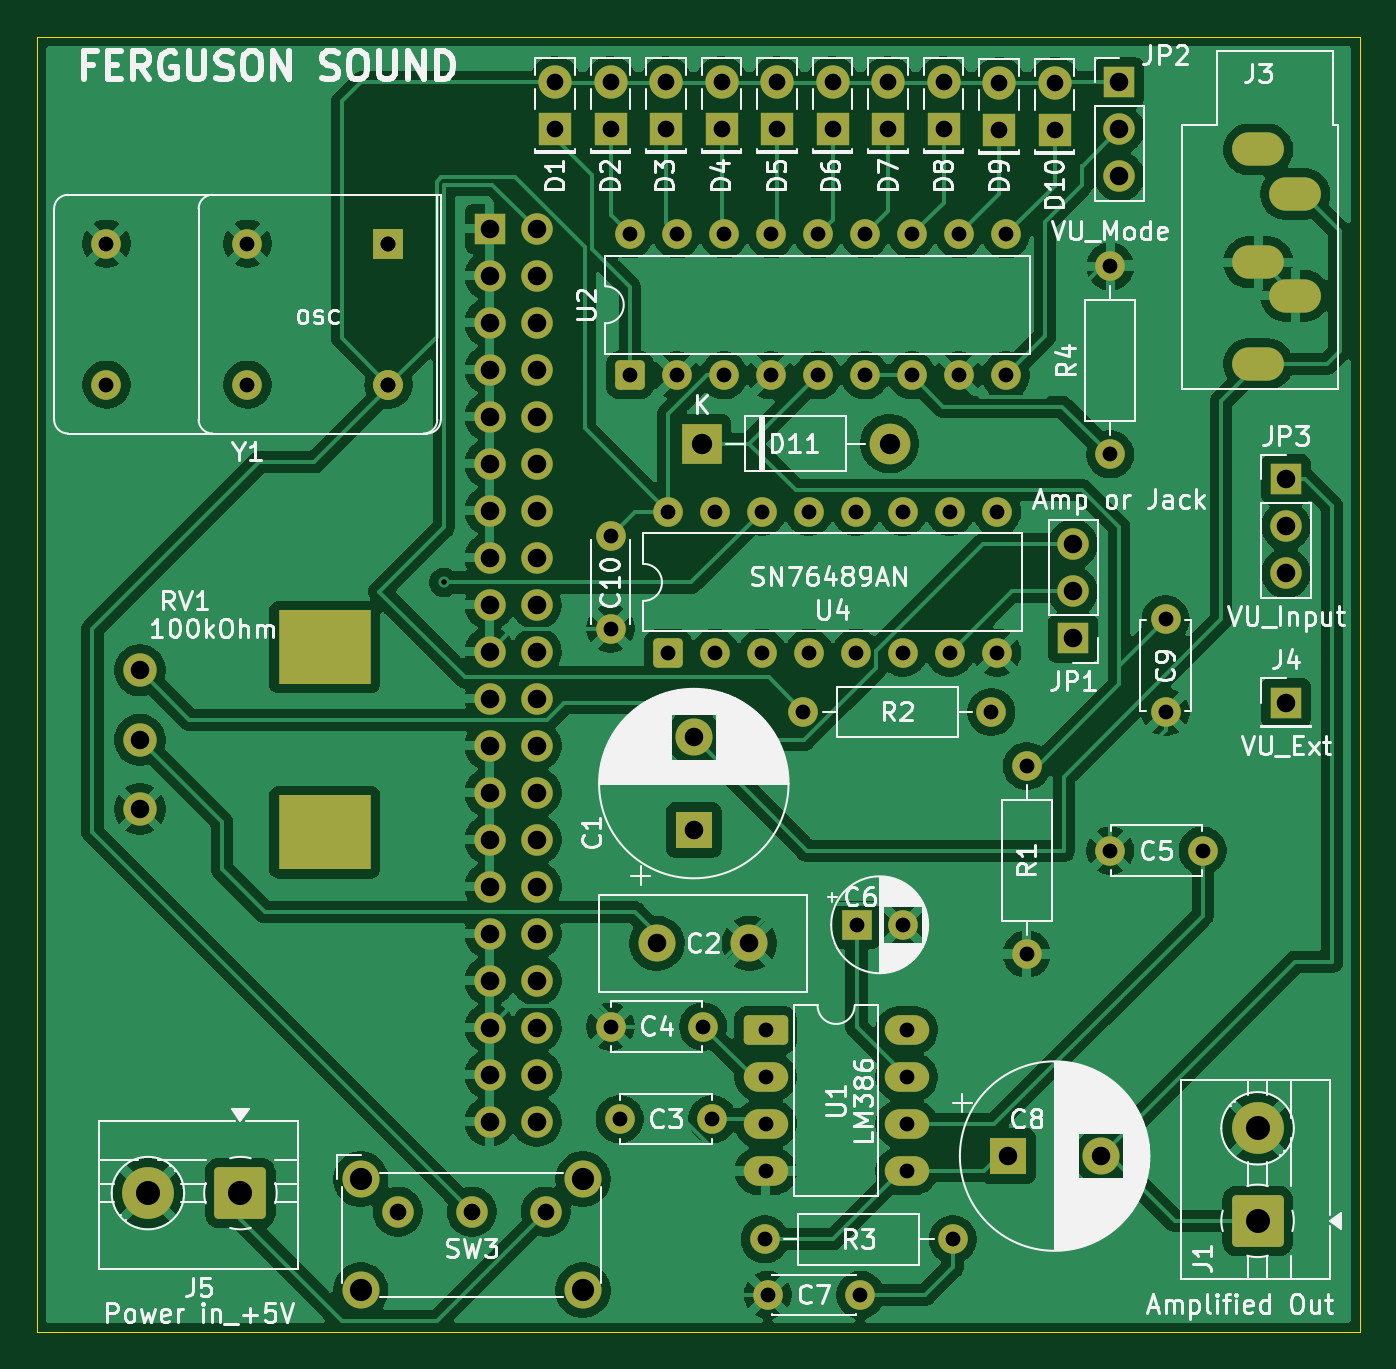
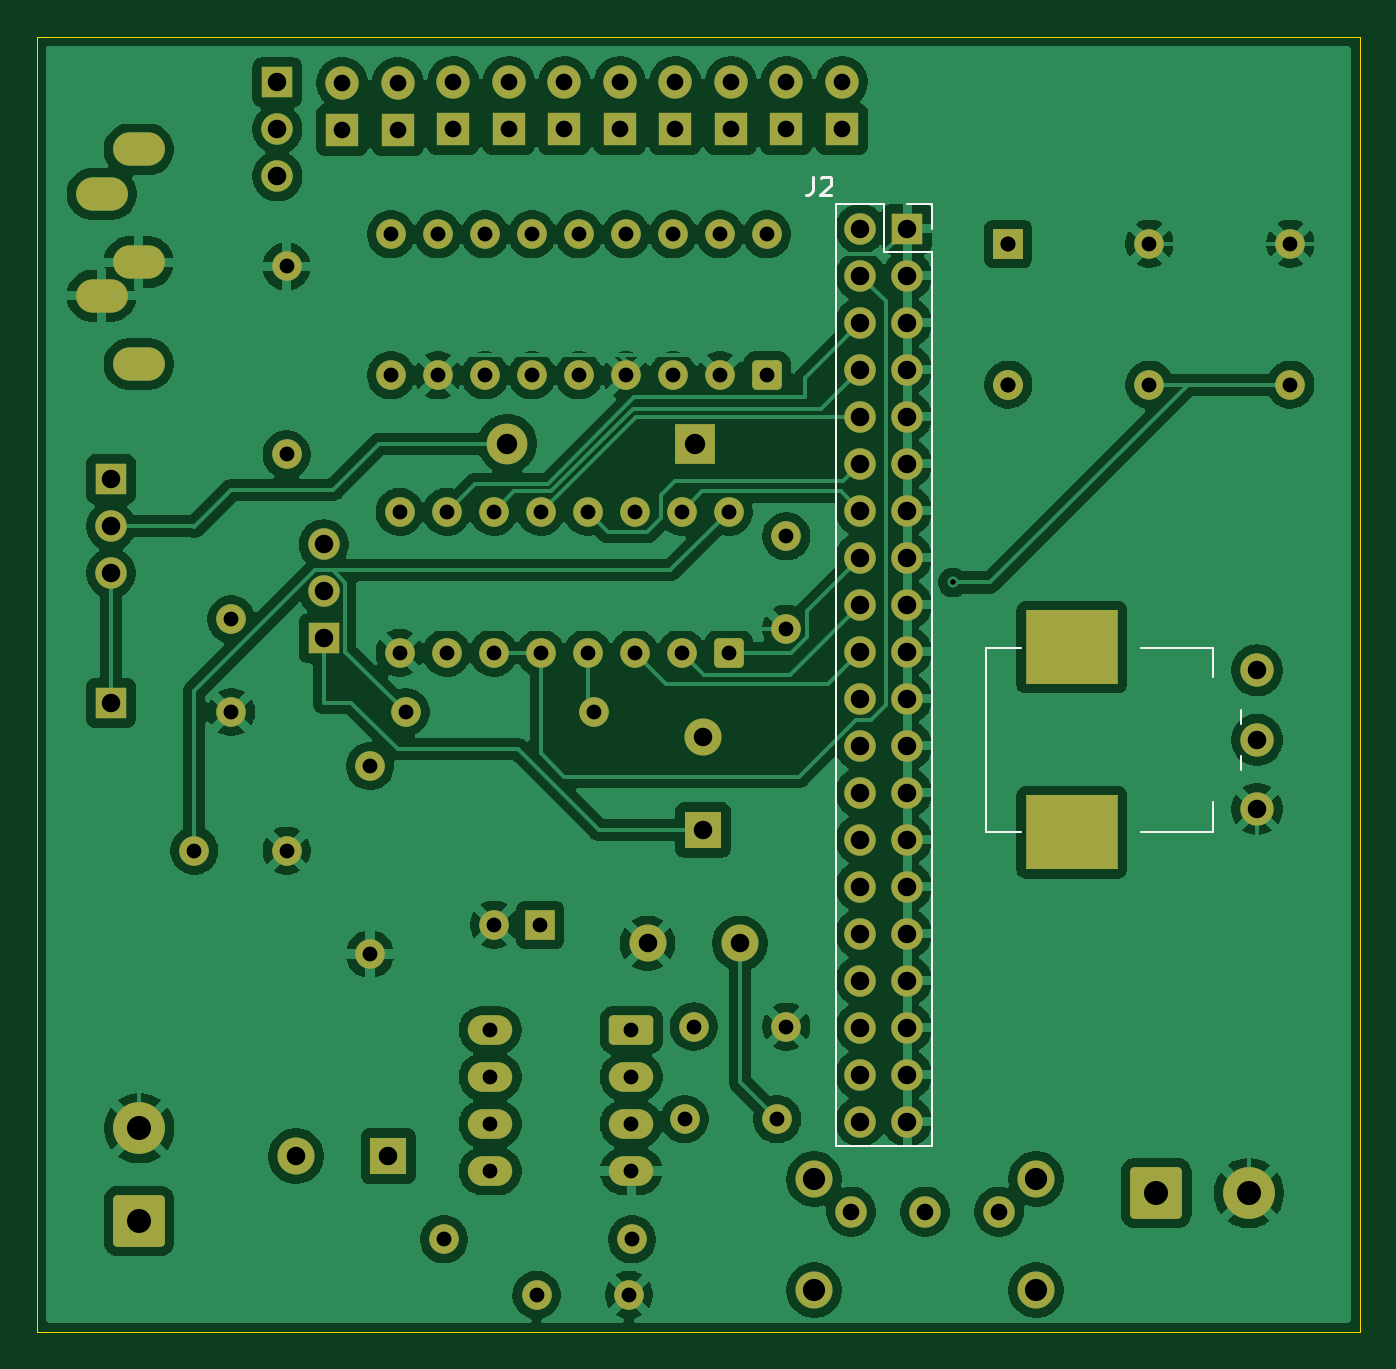
Circuit board: 11 layer files. Board 71.5 x 70.0 mm.
- bottom_copper: SN76489AN_soundboard1-B_Cu.gbr (236300 bytes)
- bottom_mask: SN76489AN_soundboard1-B_Mask.gbr (7398 bytes)
- paste: SN76489AN_soundboard1-B_Paste.gbr (479 bytes)
- bottom_silk: SN76489AN_soundboard1-B_Silkscreen.gbr (2164 bytes)
- outline: SN76489AN_soundboard1-Edge_Cuts.gbr (720 bytes)
- top_copper: SN76489AN_soundboard1-F_Cu.gbr (231014 bytes)
- top_mask: SN76489AN_soundboard1-F_Mask.gbr (7398 bytes)
- paste: SN76489AN_soundboard1-F_Paste.gbr (479 bytes)
- top_silk: SN76489AN_soundboard1-F_Silkscreen.gbr (131116 bytes)
- drill: SN76489AN_soundboard1-NPTH.drl (450 bytes)
- drill: SN76489AN_soundboard1-PTH.drl (3422 bytes)

=== bottom_copper: SN76489AN_soundboard1-B_Cu.gbr (236300 bytes, source omitted) ===
=== bottom_mask: SN76489AN_soundboard1-B_Mask.gbr (7398 bytes, source omitted) ===
=== paste: SN76489AN_soundboard1-B_Paste.gbr ===
%TF.GenerationSoftware,KiCad,Pcbnew,9.0.0*%
%TF.CreationDate,2025-04-10T20:22:44-05:00*%
%TF.ProjectId,SN76489AN_soundboard1,534e3736-3438-4394-914e-5f736f756e64,rev?*%
%TF.SameCoordinates,Original*%
%TF.FileFunction,Paste,Bot*%
%TF.FilePolarity,Positive*%
%FSLAX46Y46*%
G04 Gerber Fmt 4.6, Leading zero omitted, Abs format (unit mm)*
G04 Created by KiCad (PCBNEW 9.0.0) date 2025-04-10 20:22:44*
%MOMM*%
%LPD*%
G01*
G04 APERTURE LIST*
G04 APERTURE END LIST*
M02*

=== bottom_silk: SN76489AN_soundboard1-B_Silkscreen.gbr ===
%TF.GenerationSoftware,KiCad,Pcbnew,9.0.0*%
%TF.CreationDate,2025-04-10T20:22:44-05:00*%
%TF.ProjectId,SN76489AN_soundboard1,534e3736-3438-4394-914e-5f736f756e64,rev?*%
%TF.SameCoordinates,Original*%
%TF.FileFunction,Legend,Bot*%
%TF.FilePolarity,Positive*%
%FSLAX46Y46*%
G04 Gerber Fmt 4.6, Leading zero omitted, Abs format (unit mm)*
G04 Created by KiCad (PCBNEW 9.0.0) date 2025-04-10 20:22:44*
%MOMM*%
%LPD*%
G01*
G04 APERTURE LIST*
%ADD10C,0.150000*%
%ADD11C,0.120000*%
G04 APERTURE END LIST*
D10*
X89063333Y-37564819D02*
X89063333Y-38279104D01*
X89063333Y-38279104D02*
X89110952Y-38421961D01*
X89110952Y-38421961D02*
X89206190Y-38517200D01*
X89206190Y-38517200D02*
X89349047Y-38564819D01*
X89349047Y-38564819D02*
X89444285Y-38564819D01*
X88634761Y-37660057D02*
X88587142Y-37612438D01*
X88587142Y-37612438D02*
X88491904Y-37564819D01*
X88491904Y-37564819D02*
X88253809Y-37564819D01*
X88253809Y-37564819D02*
X88158571Y-37612438D01*
X88158571Y-37612438D02*
X88110952Y-37660057D01*
X88110952Y-37660057D02*
X88063333Y-37755295D01*
X88063333Y-37755295D02*
X88063333Y-37850533D01*
X88063333Y-37850533D02*
X88110952Y-37993390D01*
X88110952Y-37993390D02*
X88682380Y-38564819D01*
X88682380Y-38564819D02*
X88063333Y-38564819D01*
D11*
%TO.C,RV1*%
X65942500Y-67129000D02*
X65942500Y-66370000D01*
X65942500Y-69629000D02*
X65942500Y-68870000D01*
X67442500Y-63030000D02*
X71307500Y-63030000D01*
X67442500Y-64630000D02*
X67442500Y-63030000D01*
X67442500Y-72970000D02*
X67442500Y-71371000D01*
X67442500Y-72970000D02*
X71307500Y-72970000D01*
X77812500Y-63030000D02*
X79682500Y-63030000D01*
X77812500Y-72970000D02*
X79682500Y-72970000D01*
X79682500Y-72970000D02*
X79682500Y-63030000D01*
%TO.C,J2*%
X82630000Y-39050000D02*
X82630000Y-40380000D01*
X82630000Y-41650000D02*
X82630000Y-89970000D01*
X83960000Y-39050000D02*
X82630000Y-39050000D01*
X85230000Y-39050000D02*
X85230000Y-41650000D01*
X85230000Y-41650000D02*
X82630000Y-41650000D01*
X87830000Y-39050000D02*
X85230000Y-39050000D01*
X87830000Y-39050000D02*
X87830000Y-89970000D01*
X87830000Y-89970000D02*
X82630000Y-89970000D01*
%TD*%
M02*

=== outline: SN76489AN_soundboard1-Edge_Cuts.gbr ===
%TF.GenerationSoftware,KiCad,Pcbnew,9.0.0*%
%TF.CreationDate,2025-04-10T20:22:44-05:00*%
%TF.ProjectId,SN76489AN_soundboard1,534e3736-3438-4394-914e-5f736f756e64,rev?*%
%TF.SameCoordinates,Original*%
%TF.FileFunction,Profile,NP*%
%FSLAX46Y46*%
G04 Gerber Fmt 4.6, Leading zero omitted, Abs format (unit mm)*
G04 Created by KiCad (PCBNEW 9.0.0) date 2025-04-10 20:22:44*
%MOMM*%
%LPD*%
G01*
G04 APERTURE LIST*
%TA.AperFunction,Profile*%
%ADD10C,0.050000*%
%TD*%
G04 APERTURE END LIST*
D10*
X59500000Y-100000000D02*
X131000000Y-100000000D01*
X59500000Y-100000000D02*
X59500000Y-30000000D01*
X131000000Y-30000000D02*
X59500000Y-30000000D01*
X131000000Y-30000000D02*
X131000000Y-100000000D01*
M02*

=== top_copper: SN76489AN_soundboard1-F_Cu.gbr (231014 bytes, source omitted) ===
=== top_mask: SN76489AN_soundboard1-F_Mask.gbr (7398 bytes, source omitted) ===
=== paste: SN76489AN_soundboard1-F_Paste.gbr ===
%TF.GenerationSoftware,KiCad,Pcbnew,9.0.0*%
%TF.CreationDate,2025-04-10T20:22:44-05:00*%
%TF.ProjectId,SN76489AN_soundboard1,534e3736-3438-4394-914e-5f736f756e64,rev?*%
%TF.SameCoordinates,Original*%
%TF.FileFunction,Paste,Top*%
%TF.FilePolarity,Positive*%
%FSLAX46Y46*%
G04 Gerber Fmt 4.6, Leading zero omitted, Abs format (unit mm)*
G04 Created by KiCad (PCBNEW 9.0.0) date 2025-04-10 20:22:44*
%MOMM*%
%LPD*%
G01*
G04 APERTURE LIST*
G04 APERTURE END LIST*
M02*

=== top_silk: SN76489AN_soundboard1-F_Silkscreen.gbr (131116 bytes, source omitted) ===
=== drill: SN76489AN_soundboard1-NPTH.drl ===
M48
; DRILL file {KiCad 9.0.0} date 2025-04-10T20:23:46-0500
; FORMAT={-:-/ absolute / metric / decimal}
; #@! TF.CreationDate,2025-04-10T20:23:46-05:00
; #@! TF.GenerationSoftware,Kicad,Pcbnew,9.0.0
; #@! TF.FileFunction,NonPlated,1,2,NPTH
FMAT,2
METRIC
; #@! TA.AperFunction,NonPlated,NPTH,ComponentDrill
T1C2.700
%
G90
G05
T1
G00X74.712Y-63.0
M15
G01X75.412Y-63.0
M16
G05
G00X74.712Y-73.0
M15
G01X75.412Y-73.0
M16
G05
M30

=== drill: SN76489AN_soundboard1-PTH.drl ===
M48
; DRILL file {KiCad 9.0.0} date 2025-04-10T20:23:46-0500
; FORMAT={-:-/ absolute / metric / decimal}
; #@! TF.CreationDate,2025-04-10T20:23:46-05:00
; #@! TF.GenerationSoftware,Kicad,Pcbnew,9.0.0
; #@! TF.FileFunction,Plated,1,2,PTH
FMAT,2
METRIC
; #@! TA.AperFunction,Plated,PTH,ViaDrill
T1C0.300
; #@! TA.AperFunction,Plated,PTH,ComponentDrill
T2C0.800
; #@! TA.AperFunction,Plated,PTH,ComponentDrill
T3C0.900
; #@! TA.AperFunction,Plated,PTH,ComponentDrill
T4C1.000
; #@! TA.AperFunction,Plated,PTH,ComponentDrill
T5C1.100
; #@! TA.AperFunction,Plated,PTH,ComponentDrill
T6C1.200
; #@! TA.AperFunction,Plated,PTH,ComponentDrill
T7C1.300
%
G90
G05
T1
X81.5Y-59.5
T2
X63.26Y-41.19
X63.26Y-48.81
X70.88Y-41.19
X70.88Y-48.81
X78.5Y-41.19
X78.5Y-41.19
X78.5Y-48.81
X78.5Y-48.81
X90.5Y-57.0
X90.5Y-62.0
X90.5Y-83.5
X91.0Y-88.5
X91.545Y-40.685
X91.545Y-48.305
X93.61Y-55.685
X93.61Y-63.305
X94.085Y-40.685
X94.085Y-48.305
X95.5Y-83.5
X96.0Y-88.5
X96.15Y-55.685
X96.15Y-63.305
X96.625Y-40.685
X96.625Y-48.305
X98.69Y-55.685
X98.69Y-63.305
X98.84Y-95.0
X98.88Y-83.69
X98.88Y-86.23
X98.88Y-88.77
X98.88Y-91.31
X99.0Y-98.0
X99.165Y-40.685
X99.165Y-48.305
X100.92Y-66.5
X101.23Y-55.685
X101.23Y-63.305
X101.705Y-40.685
X101.705Y-48.305
X103.77Y-55.685
X103.77Y-63.305
X103.795Y-78.0
X104.0Y-98.0
X104.245Y-40.685
X104.245Y-48.305
X106.295Y-78.0
X106.31Y-55.685
X106.31Y-63.305
X106.5Y-83.69
X106.5Y-86.23
X106.5Y-88.77
X106.5Y-91.31
X106.785Y-40.685
X106.785Y-48.305
X108.85Y-55.685
X108.85Y-63.305
X109.0Y-95.0
X109.325Y-40.685
X109.325Y-48.305
X111.08Y-66.5
X111.39Y-55.685
X111.39Y-63.305
X111.865Y-40.685
X111.865Y-48.305
X113.0Y-69.42
X113.0Y-79.58
X117.5Y-42.42
X117.5Y-52.58
X117.5Y-74.0
X120.5Y-61.5
X120.5Y-66.5
X122.5Y-74.0
T3
X79.0Y-93.5
X83.0Y-93.5
X87.0Y-93.5
X87.5Y-32.46
X87.5Y-35.0
X90.5Y-32.46
X90.5Y-35.0
X93.5Y-32.46
X93.5Y-35.0
X96.5Y-32.46
X96.5Y-35.0
X99.5Y-32.46
X99.5Y-35.0
X102.5Y-32.46
X102.5Y-35.0
X105.5Y-32.46
X105.5Y-35.0
X108.5Y-32.46
X108.5Y-35.0
X111.5Y-32.5
X111.5Y-35.04
X114.5Y-32.5
X114.5Y-35.04
T4
X65.062Y-64.25
X65.062Y-68.0
X65.062Y-71.75
X83.96Y-40.38
X83.96Y-42.92
X83.96Y-45.46
X83.96Y-48.0
X83.96Y-50.54
X83.96Y-53.08
X83.96Y-55.62
X83.96Y-58.16
X83.96Y-60.7
X83.96Y-63.24
X83.96Y-65.78
X83.96Y-68.32
X83.96Y-70.86
X83.96Y-73.4
X83.96Y-75.94
X83.96Y-78.48
X83.96Y-81.02
X83.96Y-83.56
X83.96Y-86.1
X83.96Y-88.64
X86.5Y-40.38
X86.5Y-42.92
X86.5Y-45.46
X86.5Y-48.0
X86.5Y-50.54
X86.5Y-53.08
X86.5Y-55.62
X86.5Y-58.16
X86.5Y-60.7
X86.5Y-63.24
X86.5Y-65.78
X86.5Y-68.32
X86.5Y-70.86
X86.5Y-73.4
X86.5Y-75.94
X86.5Y-78.48
X86.5Y-81.02
X86.5Y-83.56
X86.5Y-86.1
X86.5Y-88.64
X93.0Y-79.0
X95.0Y-67.868
X95.0Y-72.868
X98.0Y-79.0
X112.0Y-90.5
X115.5Y-57.445
X115.5Y-59.985
X115.5Y-62.525
X117.0Y-90.5
X118.0Y-32.475
X118.0Y-35.015
X118.0Y-37.555
X127.0Y-53.92
X127.0Y-56.46
X127.0Y-59.0
X127.0Y-66.0
T5
X95.42Y-52.0
X105.58Y-52.0
T6
X77.0Y-91.75
X77.0Y-97.75
X89.0Y-91.75
X89.0Y-97.75
T7
X65.5Y-92.5
X70.5Y-92.5
X125.468Y-89.0
X125.468Y-94.0
T4
G00X125.0Y-36.1
M15
G01X126.0Y-36.1
M16
G05
G00X125.0Y-42.2
M15
G01X126.0Y-42.2
M16
G05
G00X125.0Y-47.7
M15
G01X126.0Y-47.7
M16
G05
G00X127.0Y-38.5
M15
G01X128.0Y-38.5
M16
G05
G00X127.0Y-44.0
M15
G01X128.0Y-44.0
M16
G05
M30

